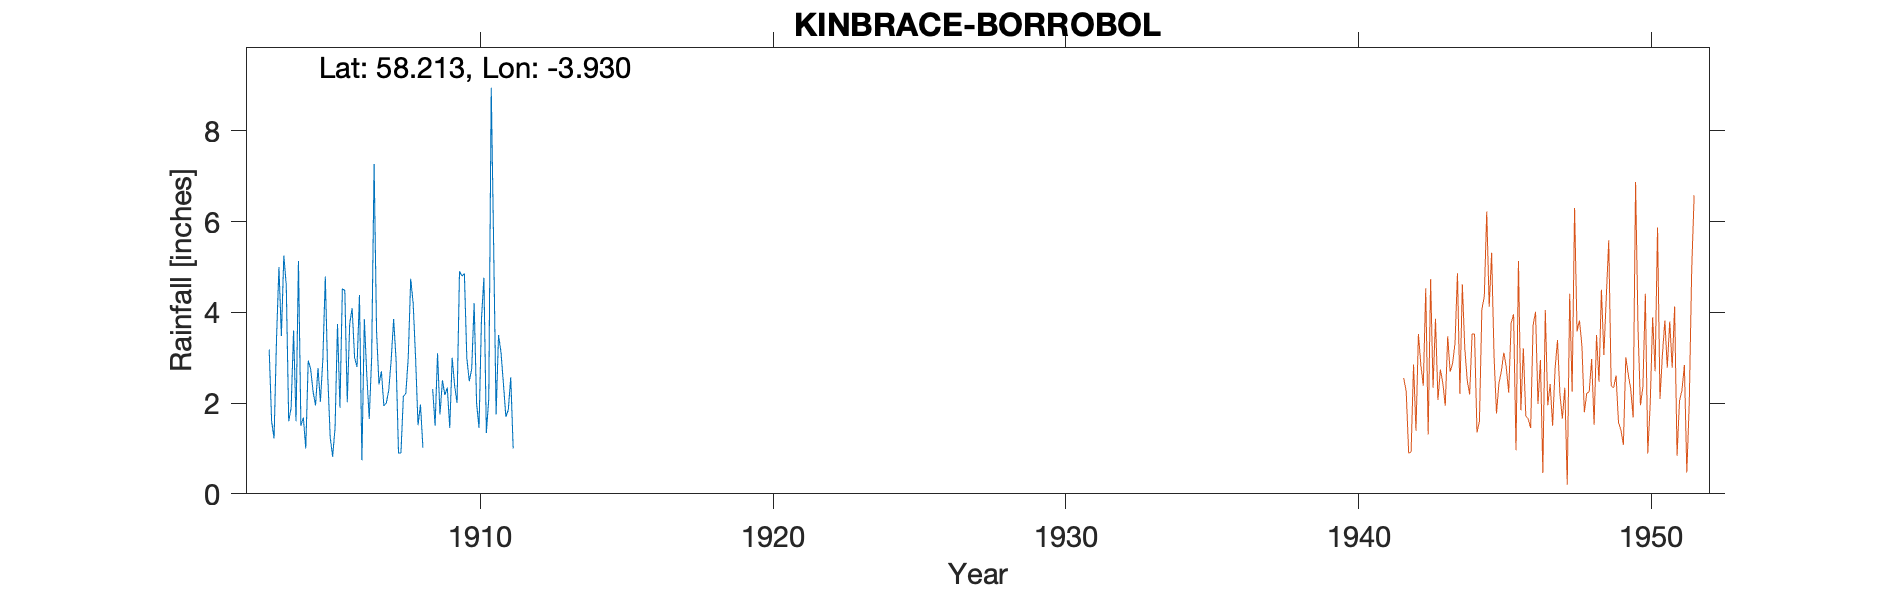

Source data for this figure (header and first rows):
KINBRACE, BORROBOL, , , , , , , , , , , , , , , , , , , , 
Grid ref, NC8668526538, Long, -3.93, Lat, 58.21, Elevation, 350, ft, , , , , , , , , , , , 
Station no, RR4732, , , , , , , , , , , , , , , , , , , 
, 1900, 1901, 1902, 1903, 1904, 1905, 1906, 1907, 1908, 1909, 1910, 1911, 1912, 1913, 1914, 1915, 1916, 1917, 1918, 1919
January, , , , , 1.9, 2.03, 3.75, 2.41, 3.01, 3.1, 2.99, 1.75, , , , , , , , 
February, , , , , 3.6, 2.97, 4.09, 2.7, 4.74, 1.75, 2.48, 3.5, , , , , , , , 
March, , , , , 1.6, 4.79, 3, 1.94, 4.2, 2.5, 2.75, 3.12, , , , , , , , 
April, , , , 3.18, 5.13, 2.61, 2.8, 2, 3, 2.18, 4.2, 2.43, , , , , , , , 
May, , , , 1.6, 1.5, 1.25, 4.38, 2.28, 1.51, 2.34, 2, 1.7, , , , , , , , 
June, , , , 1.22, 1.68, 0.82, 0.74, 2.95, 1.97, 1.45, 1.45, 1.85, , , , , , , , 
July, , , , 3.4, 1, 1.45, 3.85, 3.85, 1.02, 3, 3.85, 2.57, , , , , , , , 
August, , , , 5, 2.94, 3.74, 2.62, 2.96, , 2.38, 4.76, 1, , , , , , , , 
September, , , , 3.48, 2.75, 1.9, 1.65, 0.9, , 2, 1.34, , , , , , , , , 
October, , , , 5.25, 2.25, 4.52, 3, 0.9, , 4.9, 2.1, , , , , , , , , 
November, , , , 4.6, 1.95, 4.48, 7.27, 2.15, 2.31, 4.8, 8.95, , , , , , , , , 
December, , , , 1.6, 2.77, 2.02, 3.6, 2.21, 1.5, 4.85, 5.45, 4.53, , , , , , , , 
Total, , , , , 29.07, 32.58, 40.75, 27.25, , 35.25, 42.32, , , , , , , , , 
Location from 1911 Census, , , , , , , , , , , , , , , , , , , , 
Frank Sykes Borrobol Lodge, , , , , , , , , , , , , , , , , , , , 
1908 Total deleted, , , , , , , , , , , , , , , , , , , , 
1909 Mar Estd, , , , , , , , , , , , , , , , , , , , 
1911 Nov Deleted, , , , , , , , , , , , , , , , , , , , 
Station no, RR4732, , , , , , , , , , , , , , , , , , , 
Midas, , , , , , , , , , , , , , , , , , , , 
Hyd Stn, , , , , , , , , , , , , , , , , , , , 
